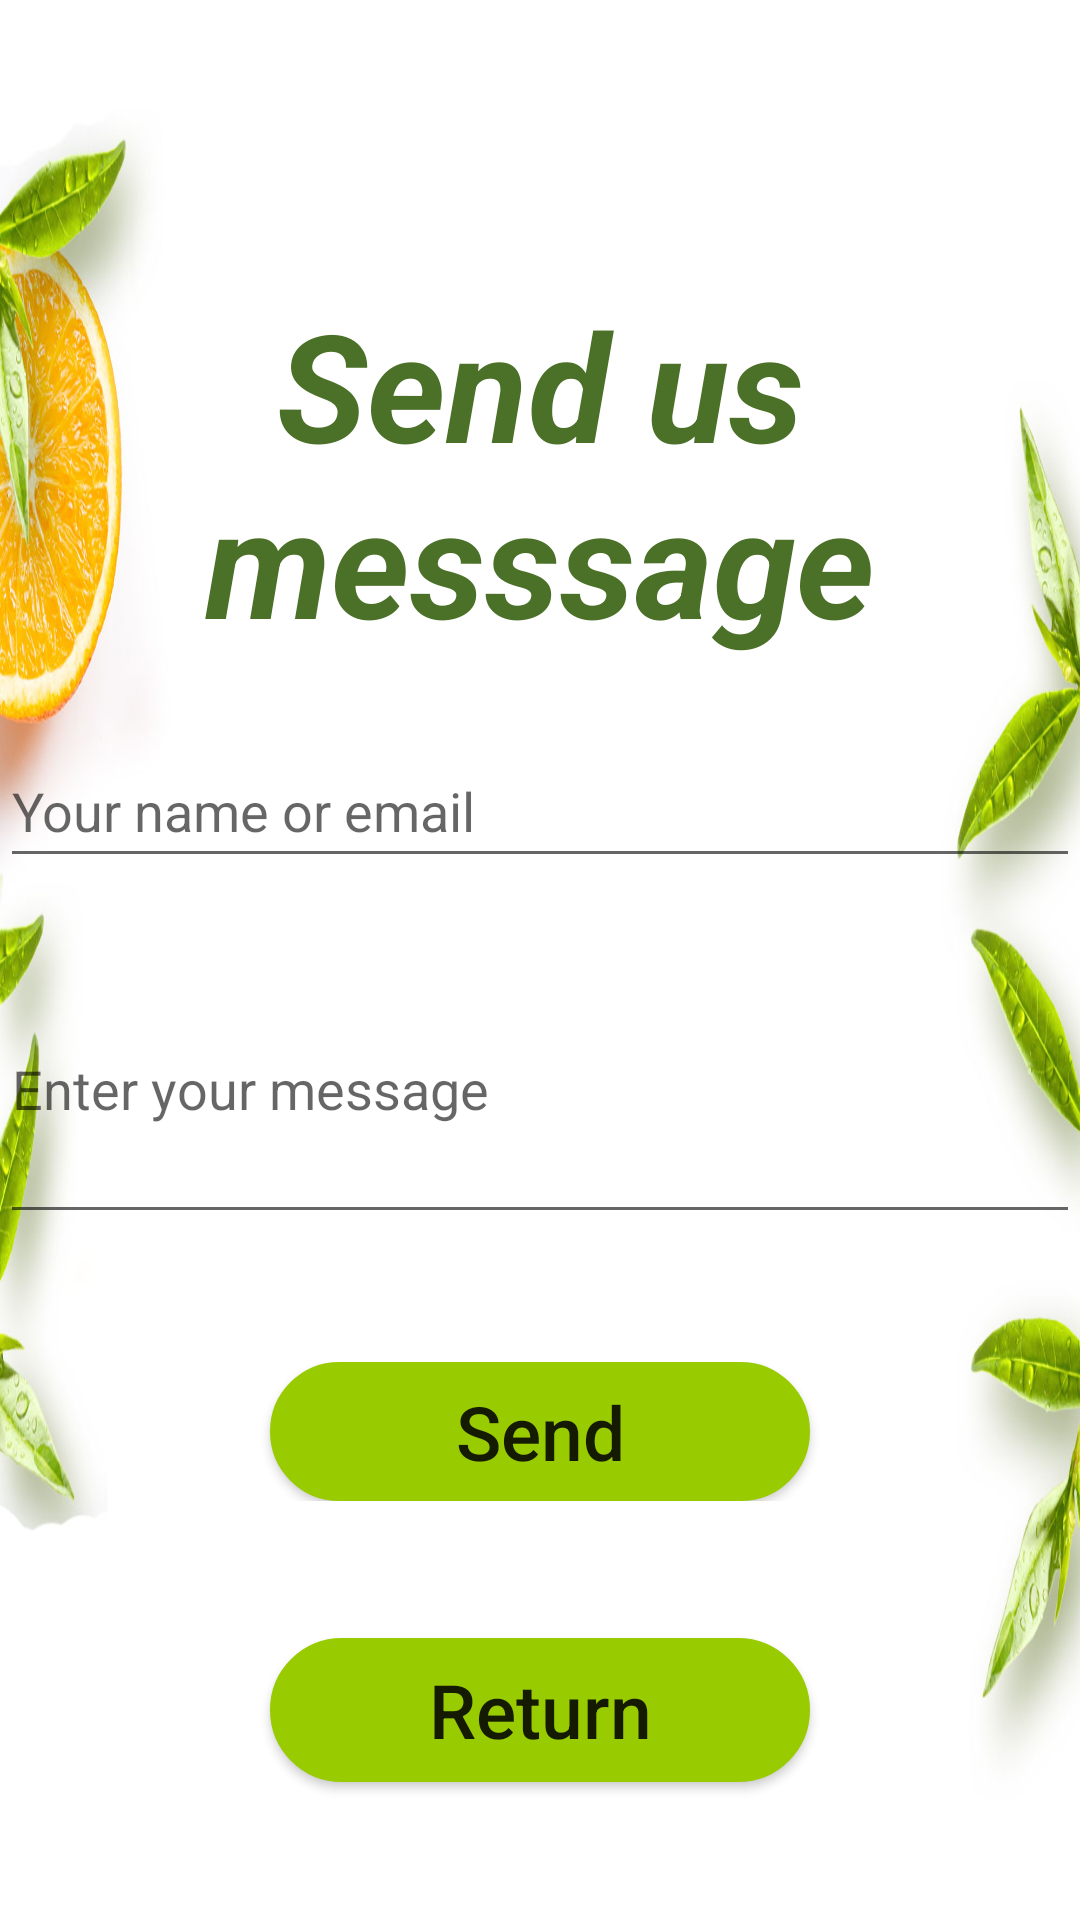

The Android layout XML behind this screen, and the referenced resources:
<!-- AndroidManifest.xml: application theme Theme.PrjFarmFreshV1 -->
<!-- res/layout/activity_send_us_message.xml -->
<?xml version="1.0" encoding="utf-8"?>
<LinearLayout xmlns:android="http://schemas.android.com/apk/res/android"
    xmlns:app="http://schemas.android.com/apk/res-auto"
    xmlns:tools="http://schemas.android.com/tools"
    android:layout_width="match_parent"
    android:layout_height="match_parent"
    android:orientation="vertical"
    android:background="@drawable/bg125"
    tools:context=".SendUsMessageActivity">

    <LinearLayout
        android:layout_width="match_parent"
        android:layout_height="0dp"
        android:layout_weight=".5"
        android:orientation="horizontal">

        <ImageView
            android:id="@+id/imLogo"
            android:layout_width="match_parent"
            android:layout_height="wrap_content"
            android:layout_gravity="center"
            android:layout_marginRight="5dp"
            app:srcCompat="@drawable/logo1"
            android:layout_marginTop="5dp"
            />

    </LinearLayout>

    <LinearLayout
        android:layout_width="match_parent"
        android:layout_height="0dp"
        android:layout_weight="0.7"
        android:orientation="horizontal">

        <TextView
            android:id="@+id/tvTitle"
            android:layout_width="wrap_content"
            android:layout_height="wrap_content"
            android:layout_weight="2"
            android:text="Send us messsage"
            android:textColor="#4B7027"
            android:textStyle="bold|italic"
            android:textSize="50sp"
            android:layout_gravity="center"
            android:gravity="center"
            />



    </LinearLayout>

    <LinearLayout
        android:layout_width="match_parent"
        android:layout_height="0dp"
        android:layout_weight="0.5"
        android:orientation="horizontal">

        <EditText
            android:id="@+id/edName"
            android:layout_width="wrap_content"
            android:layout_height="wrap_content"
            android:layout_gravity="center"
            android:layout_weight="1"
            android:ems="8"
            android:inputType="textPersonName"
            android:minHeight="48dp"
            android:hint="Your name or email" />

    </LinearLayout>

    <LinearLayout
        android:layout_width="match_parent"
        android:layout_height="0dp"
        android:layout_weight="0.5"
        android:orientation="horizontal">


        <EditText
            android:id="@+id/edContent"
            android:layout_width="wrap_content"
            android:layout_height="100dp"
            android:layout_gravity="center"
            android:layout_weight="5"
            android:ems="160"
            android:hint="Enter your message"
            android:singleLine="false"
            android:lines="15"
            android:inputType="text"
            android:minHeight="48dp" />
    </LinearLayout>

    <LinearLayout
        android:layout_width="match_parent"
        android:layout_height="0dp"
        android:layout_weight="0.25"
        android:orientation="horizontal">

    </LinearLayout>

    <LinearLayout
        android:layout_width="match_parent"
        android:layout_height="0dp"
        android:layout_weight="0.25"
        android:orientation="horizontal">

        <Button
            android:id="@+id/btnSend"
            android:layout_width="100dp"
            android:layout_height="wrap_content"
            android:layout_gravity="center"
            android:layout_marginLeft="90dp"
            android:layout_marginRight="90dp"
            android:layout_weight="0.25"
            android:gravity="center"
            android:text="Send"
            android:textAllCaps="false"
            android:textSize="25sp"
            tools:ignore="TextSizeCheck"
            android:backgroundTint="@android:color/holo_green_light"
            android:background="@drawable/button_pressed"/>

    </LinearLayout>


    <LinearLayout
        android:layout_width="match_parent"
        android:layout_height="0dp"
        android:layout_weight="0.75"
        android:orientation="horizontal">

        <Button
            android:id="@+id/btnHome"
            android:layout_width="150dp"
            android:layout_height="wrap_content"
            android:layout_gravity="center"
            android:layout_marginLeft="90dp"
            android:layout_marginRight="90dp"
            android:layout_weight="1"
            android:backgroundTint="@android:color/holo_green_light"
            android:background="@drawable/button_pressed"
            android:text="Return"
            android:textAllCaps="false"

            android:textSize="25sp" />
    </LinearLayout>


</LinearLayout>
<!-- resources referenced by this layout -->
<resources>
  <!-- drawable bg125: jpg bitmap (drawable, 107459 bytes) -->
  <!-- drawable button_pressed (drawable) -->
  <?xml version="1.0" encoding="utf-8"?>
  <shape xmlns:android="http://schemas.android.com/apk/res/android">
      <solid android:color="#8BC34A"></solid>
      <stroke android:color="#131412" android:width="2dp"></stroke>
      <corners android:radius="90dp"></corners>
  
  </shape>
  <!-- drawable logo1: png bitmap (drawable, 10080 bytes) -->
  <style name="Theme.PrjFarmFreshV1" parent="Theme.AppCompat.Light.NoActionBar">
          
          <item name="colorPrimary">@color/purple_500</item>
          <item name="colorPrimaryVariant">@color/purple_700</item>
          <item name="colorOnPrimary">@color/white</item>
          
          <item name="colorSecondary">@color/teal_200</item>
          <item name="colorSecondaryVariant">@color/teal_700</item>
          <item name="colorOnSecondary">@color/black</item>
          
          <item name="android:statusBarColor">?attr/colorPrimaryVariant</item>
          
      </style>
  <color name="purple_500">#FF6200EE</color>
  <color name="purple_700">#FF3700B3</color>
  <color name="white">#FFFFFFFF</color>
  <color name="teal_200">#FF03DAC5</color>
  <color name="teal_700">#FF018786</color>
  <color name="black">#FF000000</color>
</resources>
